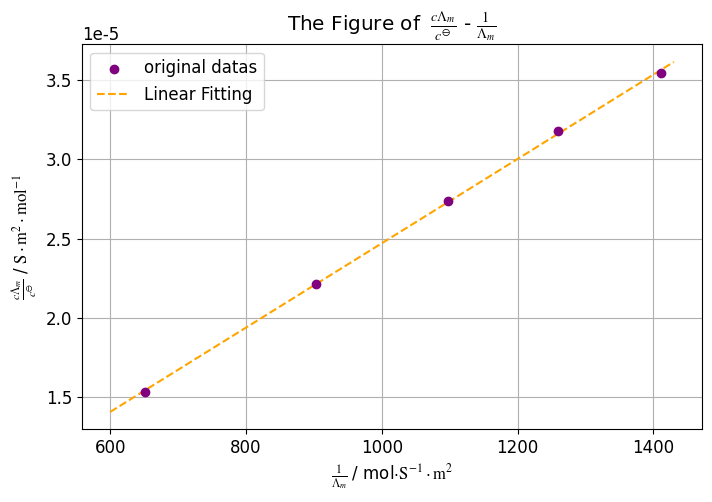

This chart was generated by the following Python code:
import matplotlib.pyplot as plt
import numpy as np
import matplotlib
from matplotlib import rcParams
from scipy.interpolate import make_interp_spline
from scipy.optimize import curve_fit
np.set_printoptions(suppress=True)


import math
config = {
    "font.family":'serif',
    "font.size": 12,
    "mathtext.fontset":'stix',
    "font.serif": ['Times New Roman'],
}
rcParams.update(config)

#计算r值
def computeCorrelation(X, Y):
    xBar = np.mean(X)
    yBar = np.mean(Y)
    SSR = 0
    varX = 0
    varY = 0
    for i in range(0, len(X)):
        diffXXBar = X[i] - xBar
        diffYYBar = Y[i] - yBar
        SSR += (diffXXBar * diffYYBar)
        varX += diffXXBar ** 2
        varY += diffYYBar ** 2

    SST = math.sqrt(varX * varY)
    print("r：", SSR / SST, "r-squared：", (SSR / SST) ** 2)
    return

print(matplotlib.matplotlib_fname())
def runplt(size=None):
    plt.figure(figsize=(8,5))
    plt.title(r'The Figure of $\ \frac{c\Lambda_{m}}{c^{\ominus}}$ - $\frac{1}{\Lambda_{m}}$')
    plt.xlabel(r'$\frac{1}{\Lambda_{m}}\ $/ mol$\cdot \rm{S}^{-1}\cdot \rm{m}^{2}$')
    plt.ylabel(r'$\frac{c\Lambda_{m}}{c^{\ominus}}\ $/ $\rm{S}\cdot\rm{m}^{2}\cdot\rm{mol}^{-1}$')
    # plt.axis([0, 4.5,0.03, 0.07])
    # plt.axis([])
    return plt



c = [0.01,0.02,0.03,0.04,0.05]
c = np.array(c)
c = 1000*c

k = [156.1,224,276,320,357]
kh = 2.50/10000
k = np.array(k)
k = k/10000

lc = 390.72/10000
k = k-kh
l = k/c
y = c*l
y = y/1000
x = 1/l

A = np.polyfit(x,y,1)
B = np.poly1d(A)
print('图像的拟合函数：')
print(B)
D = B.deriv()
print('求导之后得到斜率：')
print(D)
print('标准电离平衡常数为斜率除以无限稀薄摩尔电导率的平方：')
lc2 = lc*lc
D = D/lc2
print(D)

plt=runplt()
plt.grid(zorder=0)
plt.scatter(x,y,c='purple',marker='o',label='original datas',zorder=3)
c2 = np.linspace(600,1430,500)
s2 = make_interp_spline(x,B(x))(c2)
plt.plot(c2,s2,ls='--',c='orange',label=r'Linear Fitting',zorder=2)
plt.legend(loc='upper left')
plt.savefig('Map.pdf')
plt.show()